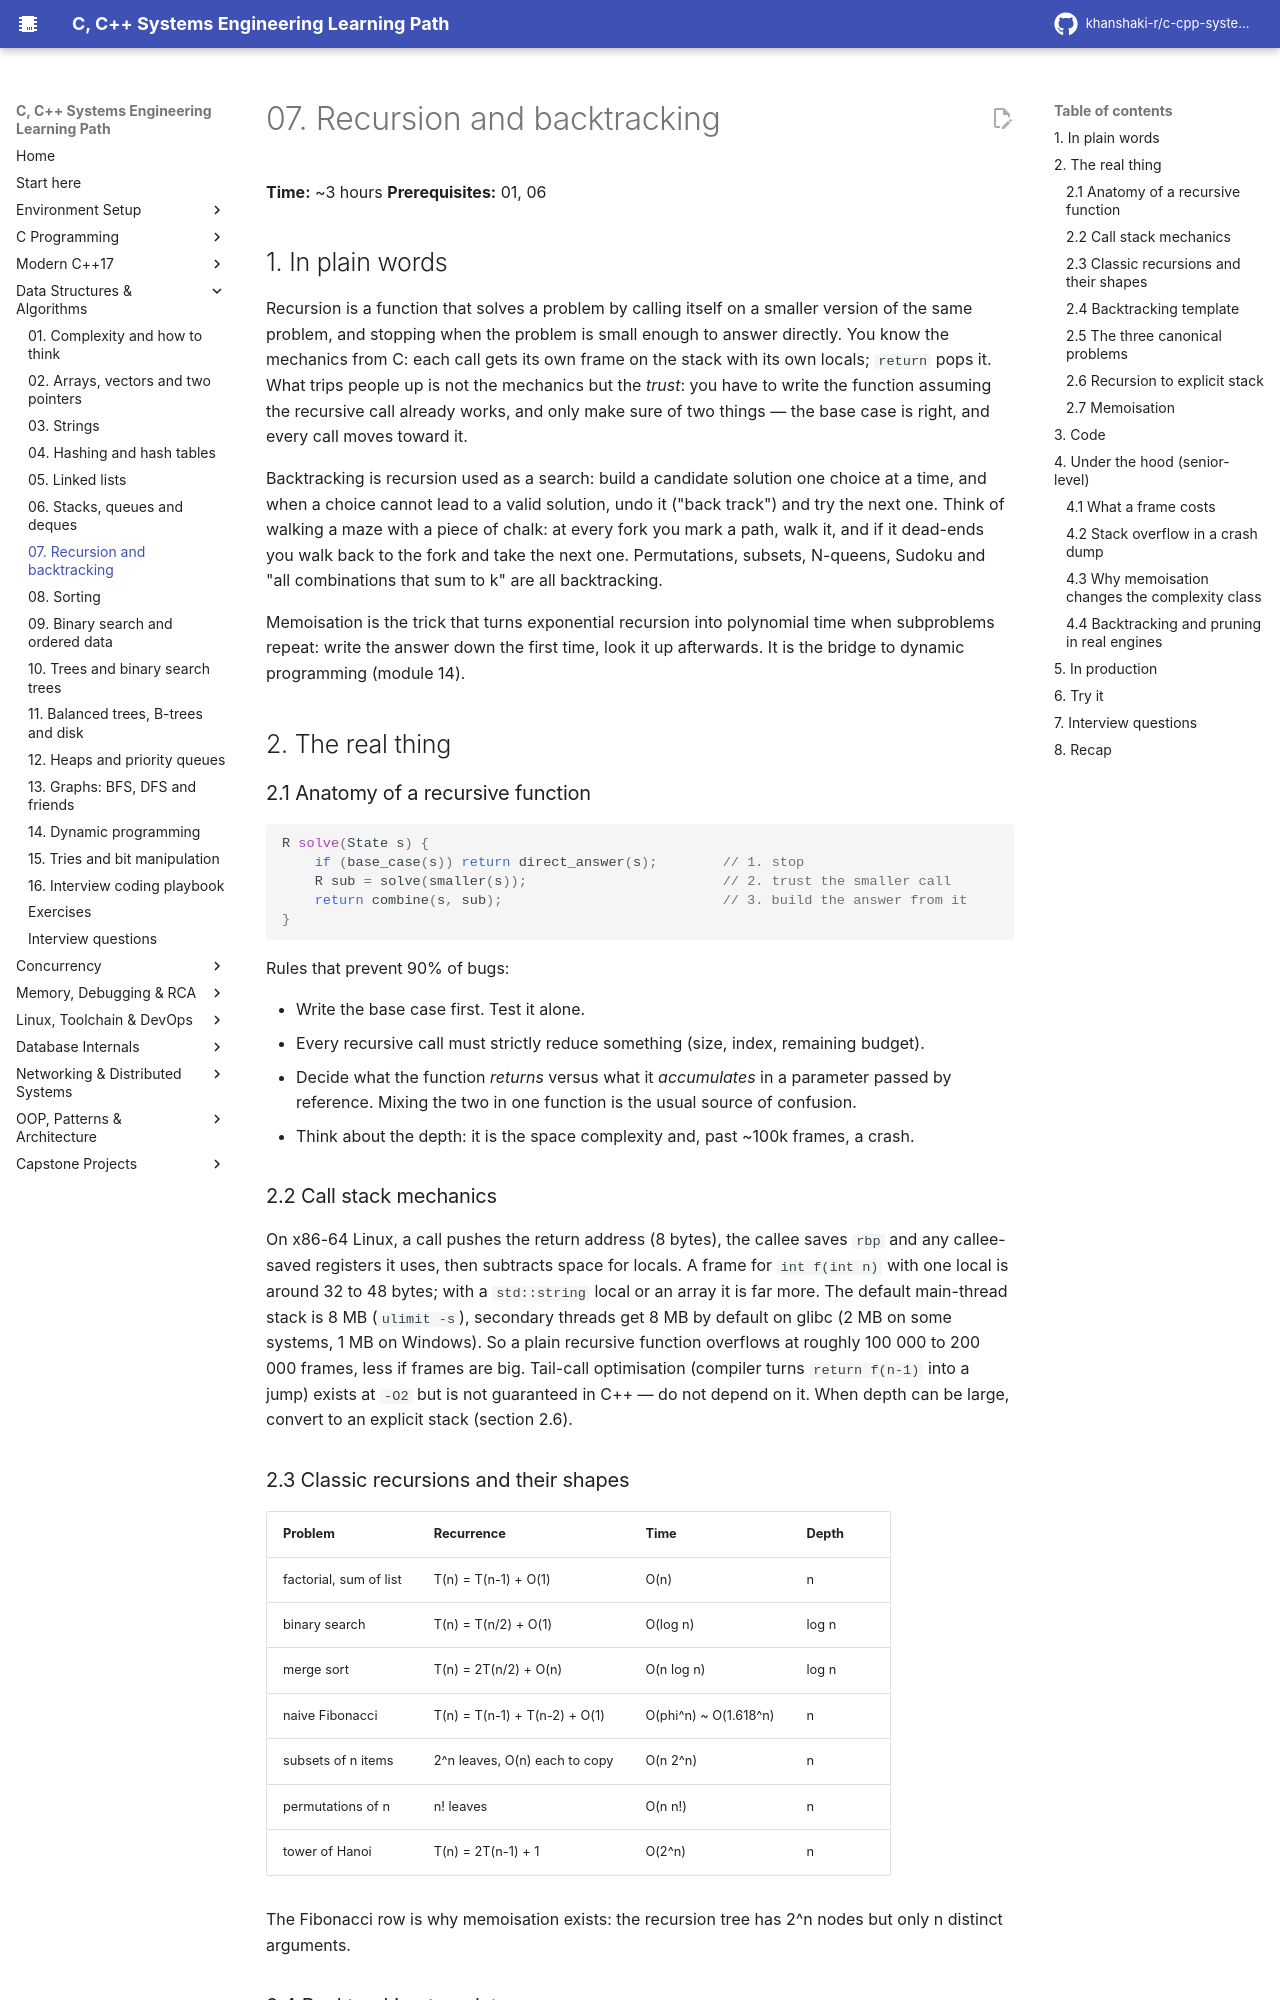

repository: khanshaki-r/c-cpp-systems-learning-path · page: 03_Data_Structures_Algorithms/07_recursion_and_backtracking/index.html · generator: mkdocs

# 07. Recursion and backtracking

**Time:** ~3 hours   **Prerequisites:** 01, 06

## 1. In plain words

Recursion is a function that solves a problem by calling itself on a smaller version of the
same problem, and stopping when the problem is small enough to answer directly. You know the
mechanics from C: each call gets its own frame on the stack with its own locals; `return`
pops it. What trips people up is not the mechanics but the *trust*: you have to write the
function assuming the recursive call already works, and only make sure of two things — the
base case is right, and every call moves toward it.

Backtracking is recursion used as a search: build a candidate solution one choice at a time,
and when a choice cannot lead to a valid solution, undo it ("back track") and try the next
one. Think of walking a maze with a piece of chalk: at every fork you mark a path, walk it,
and if it dead-ends you walk back to the fork and take the next one. Permutations, subsets,
N-queens, Sudoku and "all combinations that sum to k" are all backtracking.

Memoisation is the trick that turns exponential recursion into polynomial time when subproblems
repeat: write the answer down the first time, look it up afterwards. It is the bridge to
dynamic programming (module 14).

## 2. The real thing

### 2.1 Anatomy of a recursive function

```cpp
R solve(State s) {
    if (base_case(s)) return direct_answer(s);        // 1. stop
    R sub = solve(smaller(s));                        // 2. trust the smaller call
    return combine(s, sub);                           // 3. build the answer from it
}
```

Rules that prevent 90% of bugs:
- Write the base case first. Test it alone.
- Every recursive call must strictly reduce something (size, index, remaining budget).
- Decide what the function *returns* versus what it *accumulates* in a parameter passed by
  reference. Mixing the two in one function is the usual source of confusion.
- Think about the depth: it is the space complexity and, past ~100k frames, a crash.

### 2.2 Call stack mechanics

On x86-64 Linux, a call pushes the return address (8 bytes), the callee saves `rbp` and any
callee-saved registers it uses, then subtracts space for locals. A frame for `int f(int n)`
with one local is around 32 to 48 bytes; with a `std::string` local or an array it is far more.
The default main-thread stack is 8 MB (`ulimit -s`), secondary threads get 8 MB by default on
glibc (2 MB on some systems, 1 MB on Windows). So a plain recursive function overflows at
roughly 100 000 to 200 000 frames, less if frames are big. Tail-call optimisation (compiler
turns `return f(n-1)` into a jump) exists at `-O2` but is not guaranteed in C++ — do not
depend on it. When depth can be large, convert to an explicit stack (section 2.6).

### 2.3 Classic recursions and their shapes

| Problem | Recurrence | Time | Depth |
|---|---|---|---|
| factorial, sum of list | T(n) = T(n-1) + O(1) | O(n) | n |
| binary search | T(n) = T(n/2) + O(1) | O(log n) | log n |
| merge sort | T(n) = 2T(n/2) + O(n) | O(n log n) | log n |
| naive Fibonacci | T(n) = T(n-1) + T(n-2) + O(1) | O(phi^n) ~ O(1.618^n) | n |
| subsets of n items | 2^n leaves, O(n) each to copy | O(n 2^n) | n |
| permutations of n | n! leaves | O(n n!) | n |
| tower of Hanoi | T(n) = 2T(n-1) + 1 | O(2^n) | n |

The Fibonacci row is why memoisation exists: the recursion tree has 2^n nodes but only n
distinct arguments.
